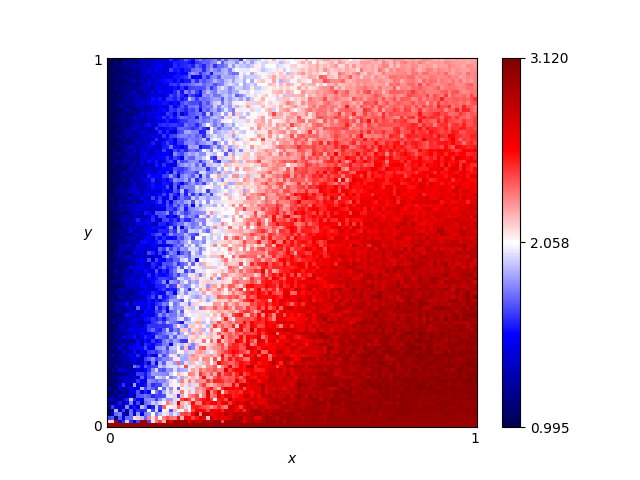

Values plotted in this chart, from the file beside it:
x, y, score
0.46, 0.76, 2.315
0.54, 0.86, 2.29
0.16, 0.19, 1.795
0.61, 0.18, 2.91
0.82, 0.41, 2.82
0.72, 0.66, 2.61
0.63, 0.37, 2.935
0.41, 0.28, 2.525
0.16, 0.44, 1.675
0.8, 0.33, 2.92
0.84, 0.23, 3.1
0.25, 0.48, 1.78
0.62, 0.7, 2.575
0.78, 0.28, 2.955
0.03, 0.68, 1.105
0.57, 0.0, 3.0
0.69, 0.37, 2.88
0.46, 0.05, 2.77
0.65, 0.03, 2.99
0.56, 0.8, 2.185
0.28, 0.44, 2.105
0.65, 0.0, 3.0
0.57, 0.1, 2.925
0.44, 0.29, 2.455
0.63, 0.49, 2.63
0.26, 0.03, 2.88
0.92, 0.27, 2.97
0.69, 0.35, 2.94
0.79, 0.78, 2.47
0.3, 0.26, 2.035
0.98, 0.54, 2.8
0.25, 0.62, 1.95
0.55, 0.43, 2.65
0.19, 0.06, 2.72
0.14, 0.65, 1.525
0.09, 0.65, 1.295
0.92, 1.0, 2.265
0.51, 0.43, 2.535
0.36, 0.66, 2.245
0.33, 0.92, 1.8
0.01, 0.93, 1.065
0.25, 0.81, 1.8
0.9, 0.46, 2.9
0.3, 0.12, 2.52
0.87, 0.59, 2.8
0.8, 0.75, 2.47
0.93, 0.2, 2.96
0.34, 0.41, 2.155
0.05, 0.48, 1.265
0.9, 0.12, 3.08
0.59, 0.65, 2.57
0.72, 0.62, 2.64
0.29, 0.87, 1.955
0.02, 0.72, 1.185
0.8, 0.35, 2.915
0.09, 0.22, 1.335
0.05, 0.61, 1.21
0.49, 0.38, 2.535
0.62, 0.21, 2.795
0.79, 0.55, 2.755
... 10,141 more rows
